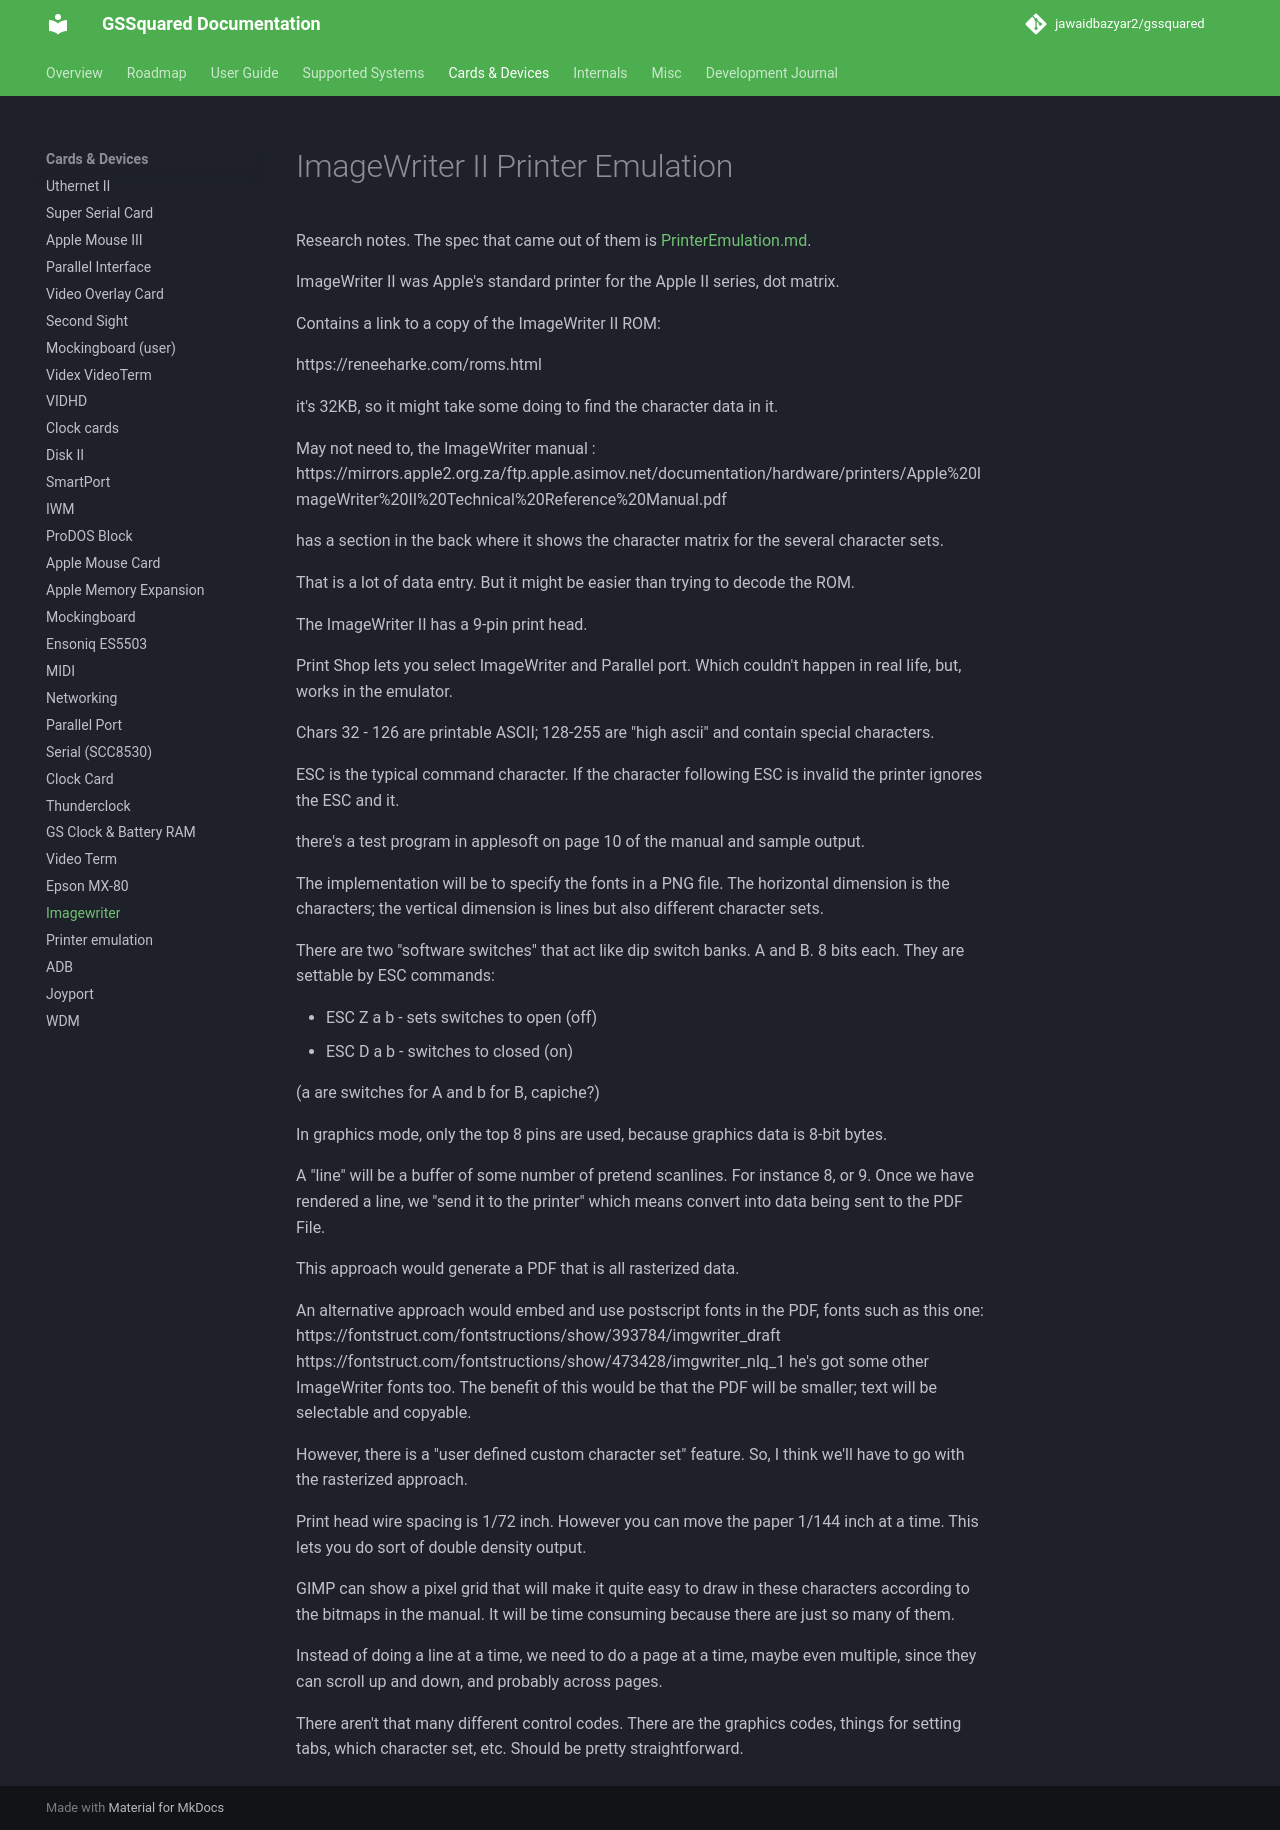

repository: jawaidbazyar2/gssquared · page: Imagewriter/index.html · generator: mkdocs

# ImageWriter II Printer Emulation

Research notes. The spec that came out of them is [PrinterEmulation.md](PrinterEmulation.md).

ImageWriter II was Apple's standard printer for the Apple II series, dot matrix.

Contains a link to a copy of the ImageWriter II ROM:

https://reneeharke.com/roms.html

it's 32KB, so it might take some doing to find the character data in it.

May not need to, the ImageWriter manual :
https://mirrors.apple2.org.za/ftp.apple.asimov.net/documentation/hardware/printers/Apple%20ImageWriter%20II%20Technical%20Reference%20Manual.pdf

has a section in the back where it shows the character matrix for the several character sets.

That is a lot of data entry. But it might be easier than trying to decode the ROM.

The ImageWriter II has a 9-pin print head.

Print Shop lets you select ImageWriter and Parallel port. Which couldn't happen in real life, but, works in the emulator.

Chars 32 - 126 are printable ASCII; 128-255 are "high ascii" and contain special characters.

ESC is the typical command character. If the character following ESC is invalid the printer ignores the ESC and it.

there's a test program in applesoft on page 10 of the manual and sample output.

The implementation will be to specify the fonts in a PNG file. The horizontal dimension is the characters; the vertical dimension is lines but also different character sets.

There are two "software switches" that act like dip switch banks. A and B. 8 bits each. They are settable by ESC commands:

* ESC Z a b - sets switches to open (off)
* ESC D a b - switches to closed (on)

(a are switches for A and b for B, capiche?)

In graphics mode, only the top 8 pins are used, because graphics data is 8-bit bytes.

A "line" will be a buffer of some number of pretend scanlines. For instance 8, or 9. Once we have rendered a line, we "send it to the printer" which means convert into data being sent to the PDF File.

This approach would generate a PDF that is all rasterized data. 

An alternative approach would embed and use postscript fonts in the PDF, fonts such as this one:
https://fontstruct.com/fontstructions/show/393784/imgwriter_draft
https://fontstruct.com/fontstructions/show/473428/imgwriter_nlq_1
he's got some other ImageWriter fonts too.
The benefit of this would be that the PDF will be smaller; text will be selectable and copyable.

However, there is a "user defined custom character set" feature. So, I think we'll have to go with the rasterized approach.

Print head wire spacing is 1/72 inch. However you can move the paper 1/144 inch at a time. This lets you do sort of double density output.

GIMP can show a pixel grid that will make it quite easy to draw in these characters according to the bitmaps in the manual. It will be time consuming because there are just so many of them.

Instead of doing a line at a time, we need to do a page at a time, maybe even multiple, since they can scroll up and down, and probably across pages.

There aren't that many different control codes. There are the graphics codes, things for setting tabs, which character set, etc. Should be pretty straightforward.
